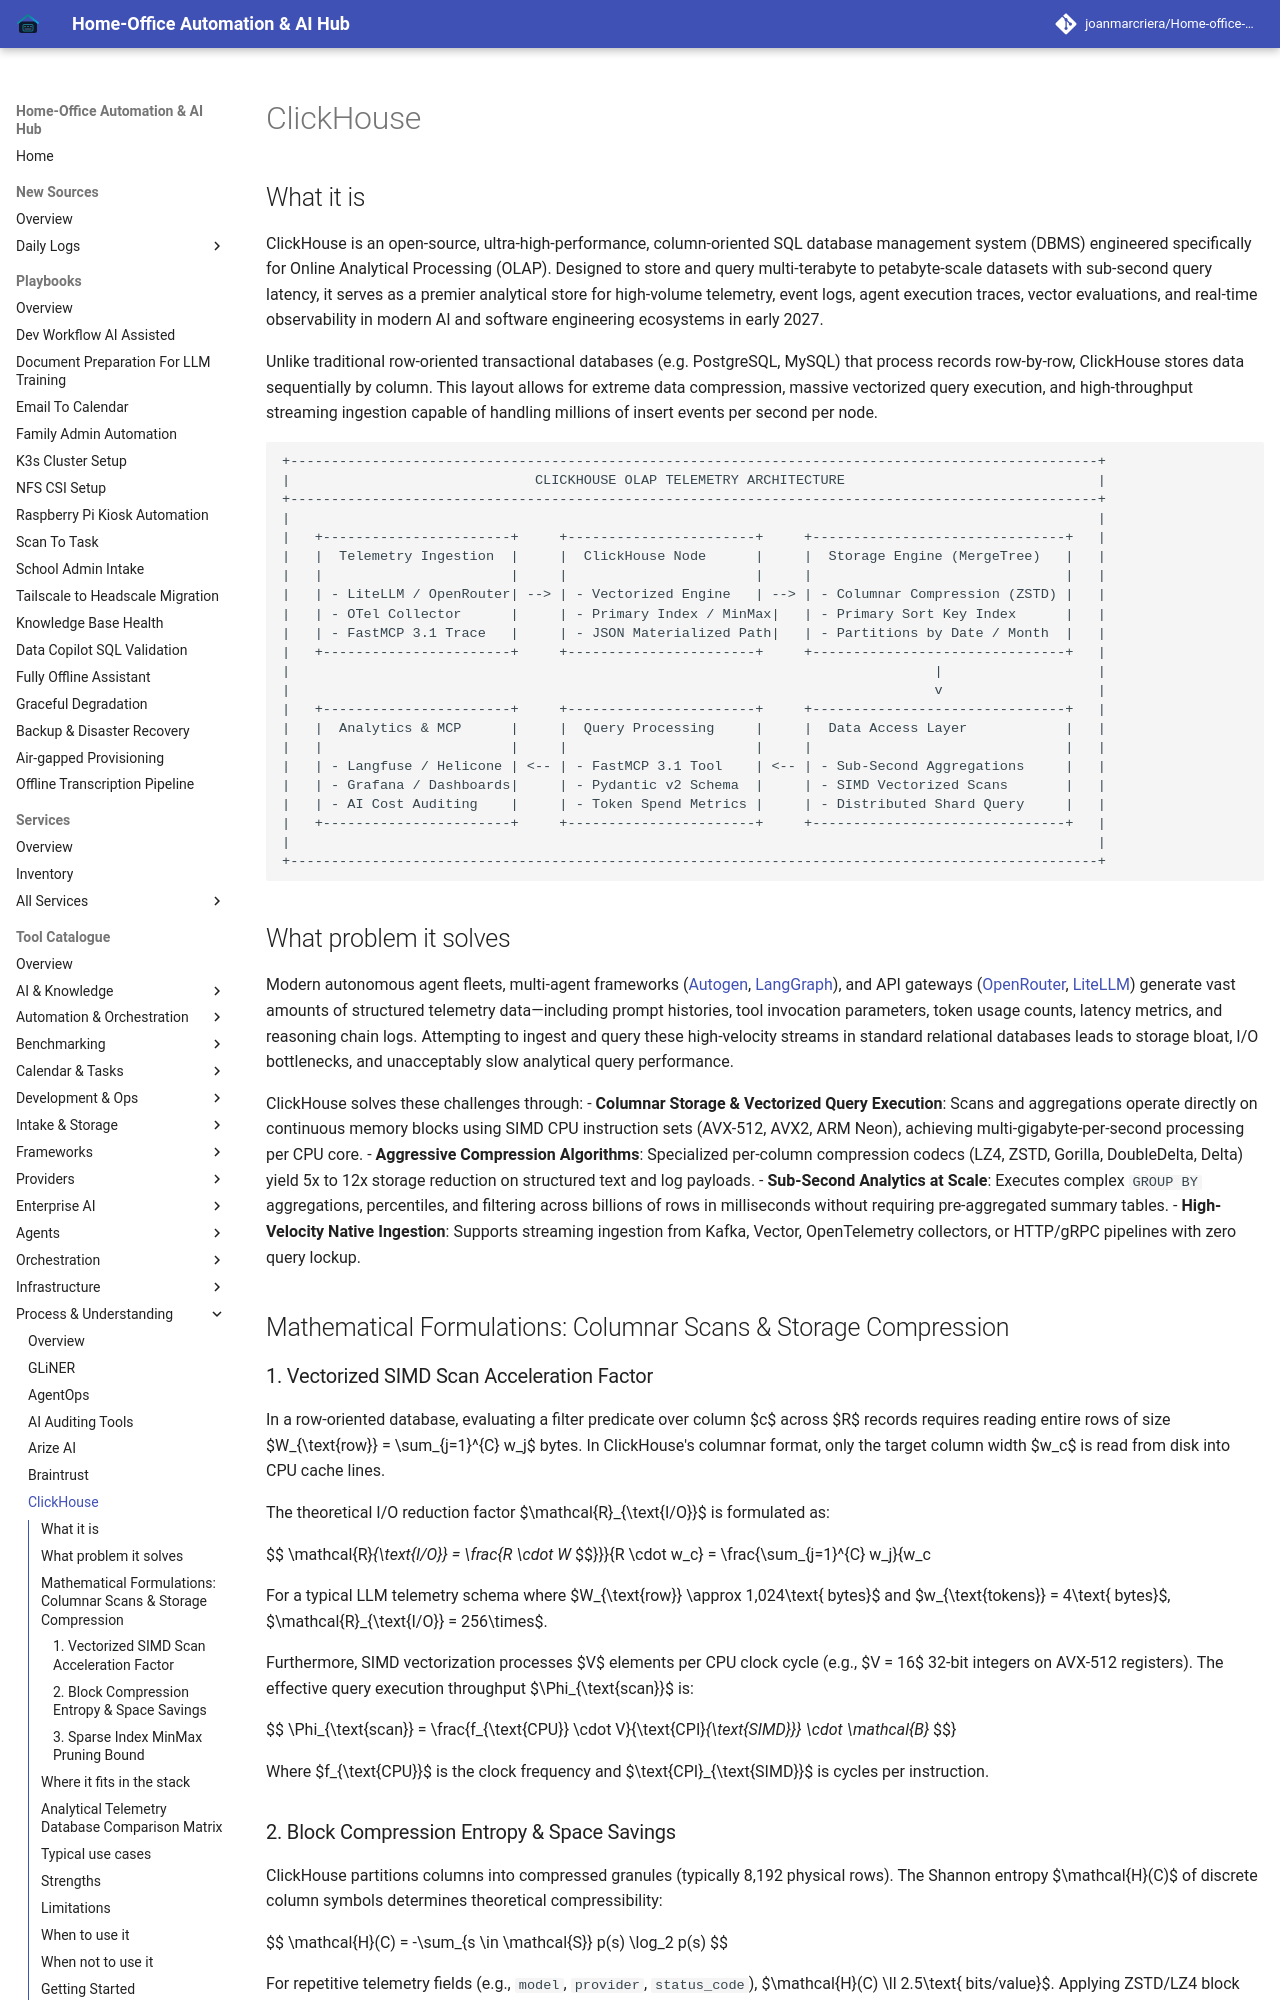

repository: joanmarcriera/Home-office-automations · page: tools/process_understanding/clickhouse/index.html · generator: mkdocs

# ClickHouse

## What it is
ClickHouse is an open-source, ultra-high-performance, column-oriented SQL database management system (DBMS) engineered specifically for Online Analytical Processing (OLAP). Designed to store and query multi-terabyte to petabyte-scale datasets with sub-second query latency, it serves as a premier analytical store for high-volume telemetry, event logs, agent execution traces, vector evaluations, and real-time observability in modern AI and software engineering ecosystems in early 2027.

Unlike traditional row-oriented transactional databases (e.g. PostgreSQL, MySQL) that process records row-by-row, ClickHouse stores data sequentially by column. This layout allows for extreme data compression, massive vectorized query execution, and high-throughput streaming ingestion capable of handling millions of insert events per second per node.

```
+---------------------------------------------------------------------------------------------------+
|                              CLICKHOUSE OLAP TELEMETRY ARCHITECTURE                               |
+---------------------------------------------------------------------------------------------------+
|                                                                                                   |
|   +-----------------------+     +-----------------------+     +-------------------------------+   |
|   |  Telemetry Ingestion  |     |  ClickHouse Node      |     |  Storage Engine (MergeTree)   |   |
|   |                       |     |                       |     |                               |   |
|   | - LiteLLM / OpenRouter| --> | - Vectorized Engine   | --> | - Columnar Compression (ZSTD) |   |
|   | - OTel Collector      |     | - Primary Index / MinMax|   | - Primary Sort Key Index      |   |
|   | - FastMCP 3.1 Trace   |     | - JSON Materialized Path|   | - Partitions by Date / Month  |   |
|   +-----------------------+     +-----------------------+     +-------------------------------+   |
|                                                                               |                   |
|                                                                               v                   |
|   +-----------------------+     +-----------------------+     +-------------------------------+   |
|   |  Analytics & MCP      |     |  Query Processing     |     |  Data Access Layer            |   |
|   |                       |     |                       |     |                               |   |
|   | - Langfuse / Helicone | <-- | - FastMCP 3.1 Tool    | <-- | - Sub-Second Aggregations     |   |
|   | - Grafana / Dashboards|     | - Pydantic v2 Schema  |     | - SIMD Vectorized Scans       |   |
|   | - AI Cost Auditing    |     | - Token Spend Metrics |     | - Distributed Shard Query     |   |
|   +-----------------------+     +-----------------------+     +-------------------------------+   |
|                                                                                                   |
+---------------------------------------------------------------------------------------------------+
```
